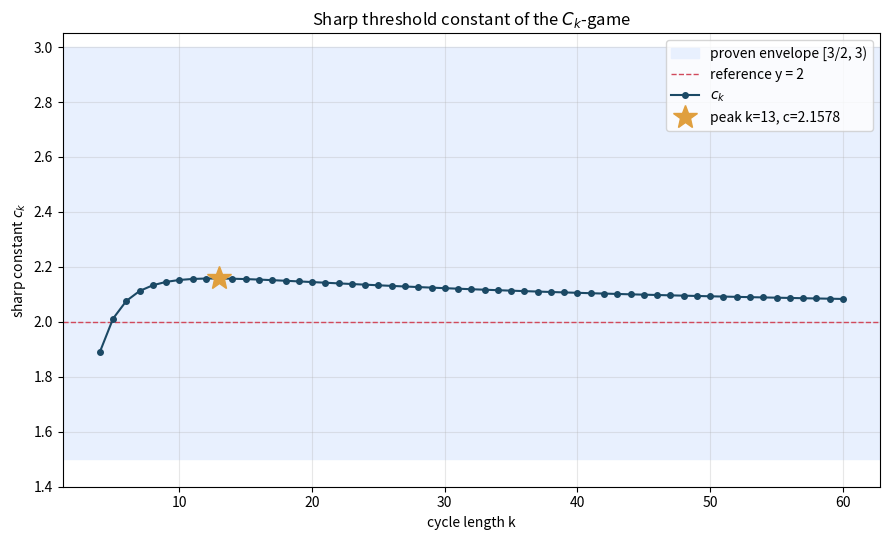

Source code (Python):
"""Visualization: the sharp constant c_k versus cycle length k.

Plots c_k for 4 <= k <= 60, marks the unique peak at k = 13, and draws the
proven envelope band [3/2, 3) together with the reference line y = 2.
"""
from __future__ import annotations

import math
import matplotlib.pyplot as plt


def threshold_const(k: int) -> float:
    log_c = (math.log(k - 1) + (k - 2) * math.log(2 * (k - 1) / k)) / (k - 1)
    return math.exp(log_c)


def main() -> None:
    ks = list(range(4, 61))
    cs = [threshold_const(k) for k in ks]
    peak_k = max(ks, key=threshold_const)

    fig, ax = plt.subplots(figsize=(9, 5.5))
    ax.axhspan(1.5, 3.0, color="#e8f0fe", label="proven envelope [3/2, 3)")
    ax.axhline(2.0, color="#d1495b", ls="--", lw=1, label="reference y = 2")
    ax.plot(ks, cs, "o-", color="#1b4965", ms=4, label=r"$c_k$")
    ax.plot([peak_k], [threshold_const(peak_k)], "*", color="#e09f3e",
            ms=18, label=f"peak k={peak_k}, c={threshold_const(peak_k):.4f}")
    ax.set_xlabel("cycle length k")
    ax.set_ylabel(r"sharp constant $c_k$")
    ax.set_title("Sharp threshold constant of the $C_k$-game")
    ax.set_ylim(1.4, 3.05)
    ax.legend()
    ax.grid(alpha=0.3)
    fig.tight_layout()
    fig.savefig("constant_curve.png", dpi=150)
    print("wrote constant_curve.png")


if __name__ == "__main__":
    main()
